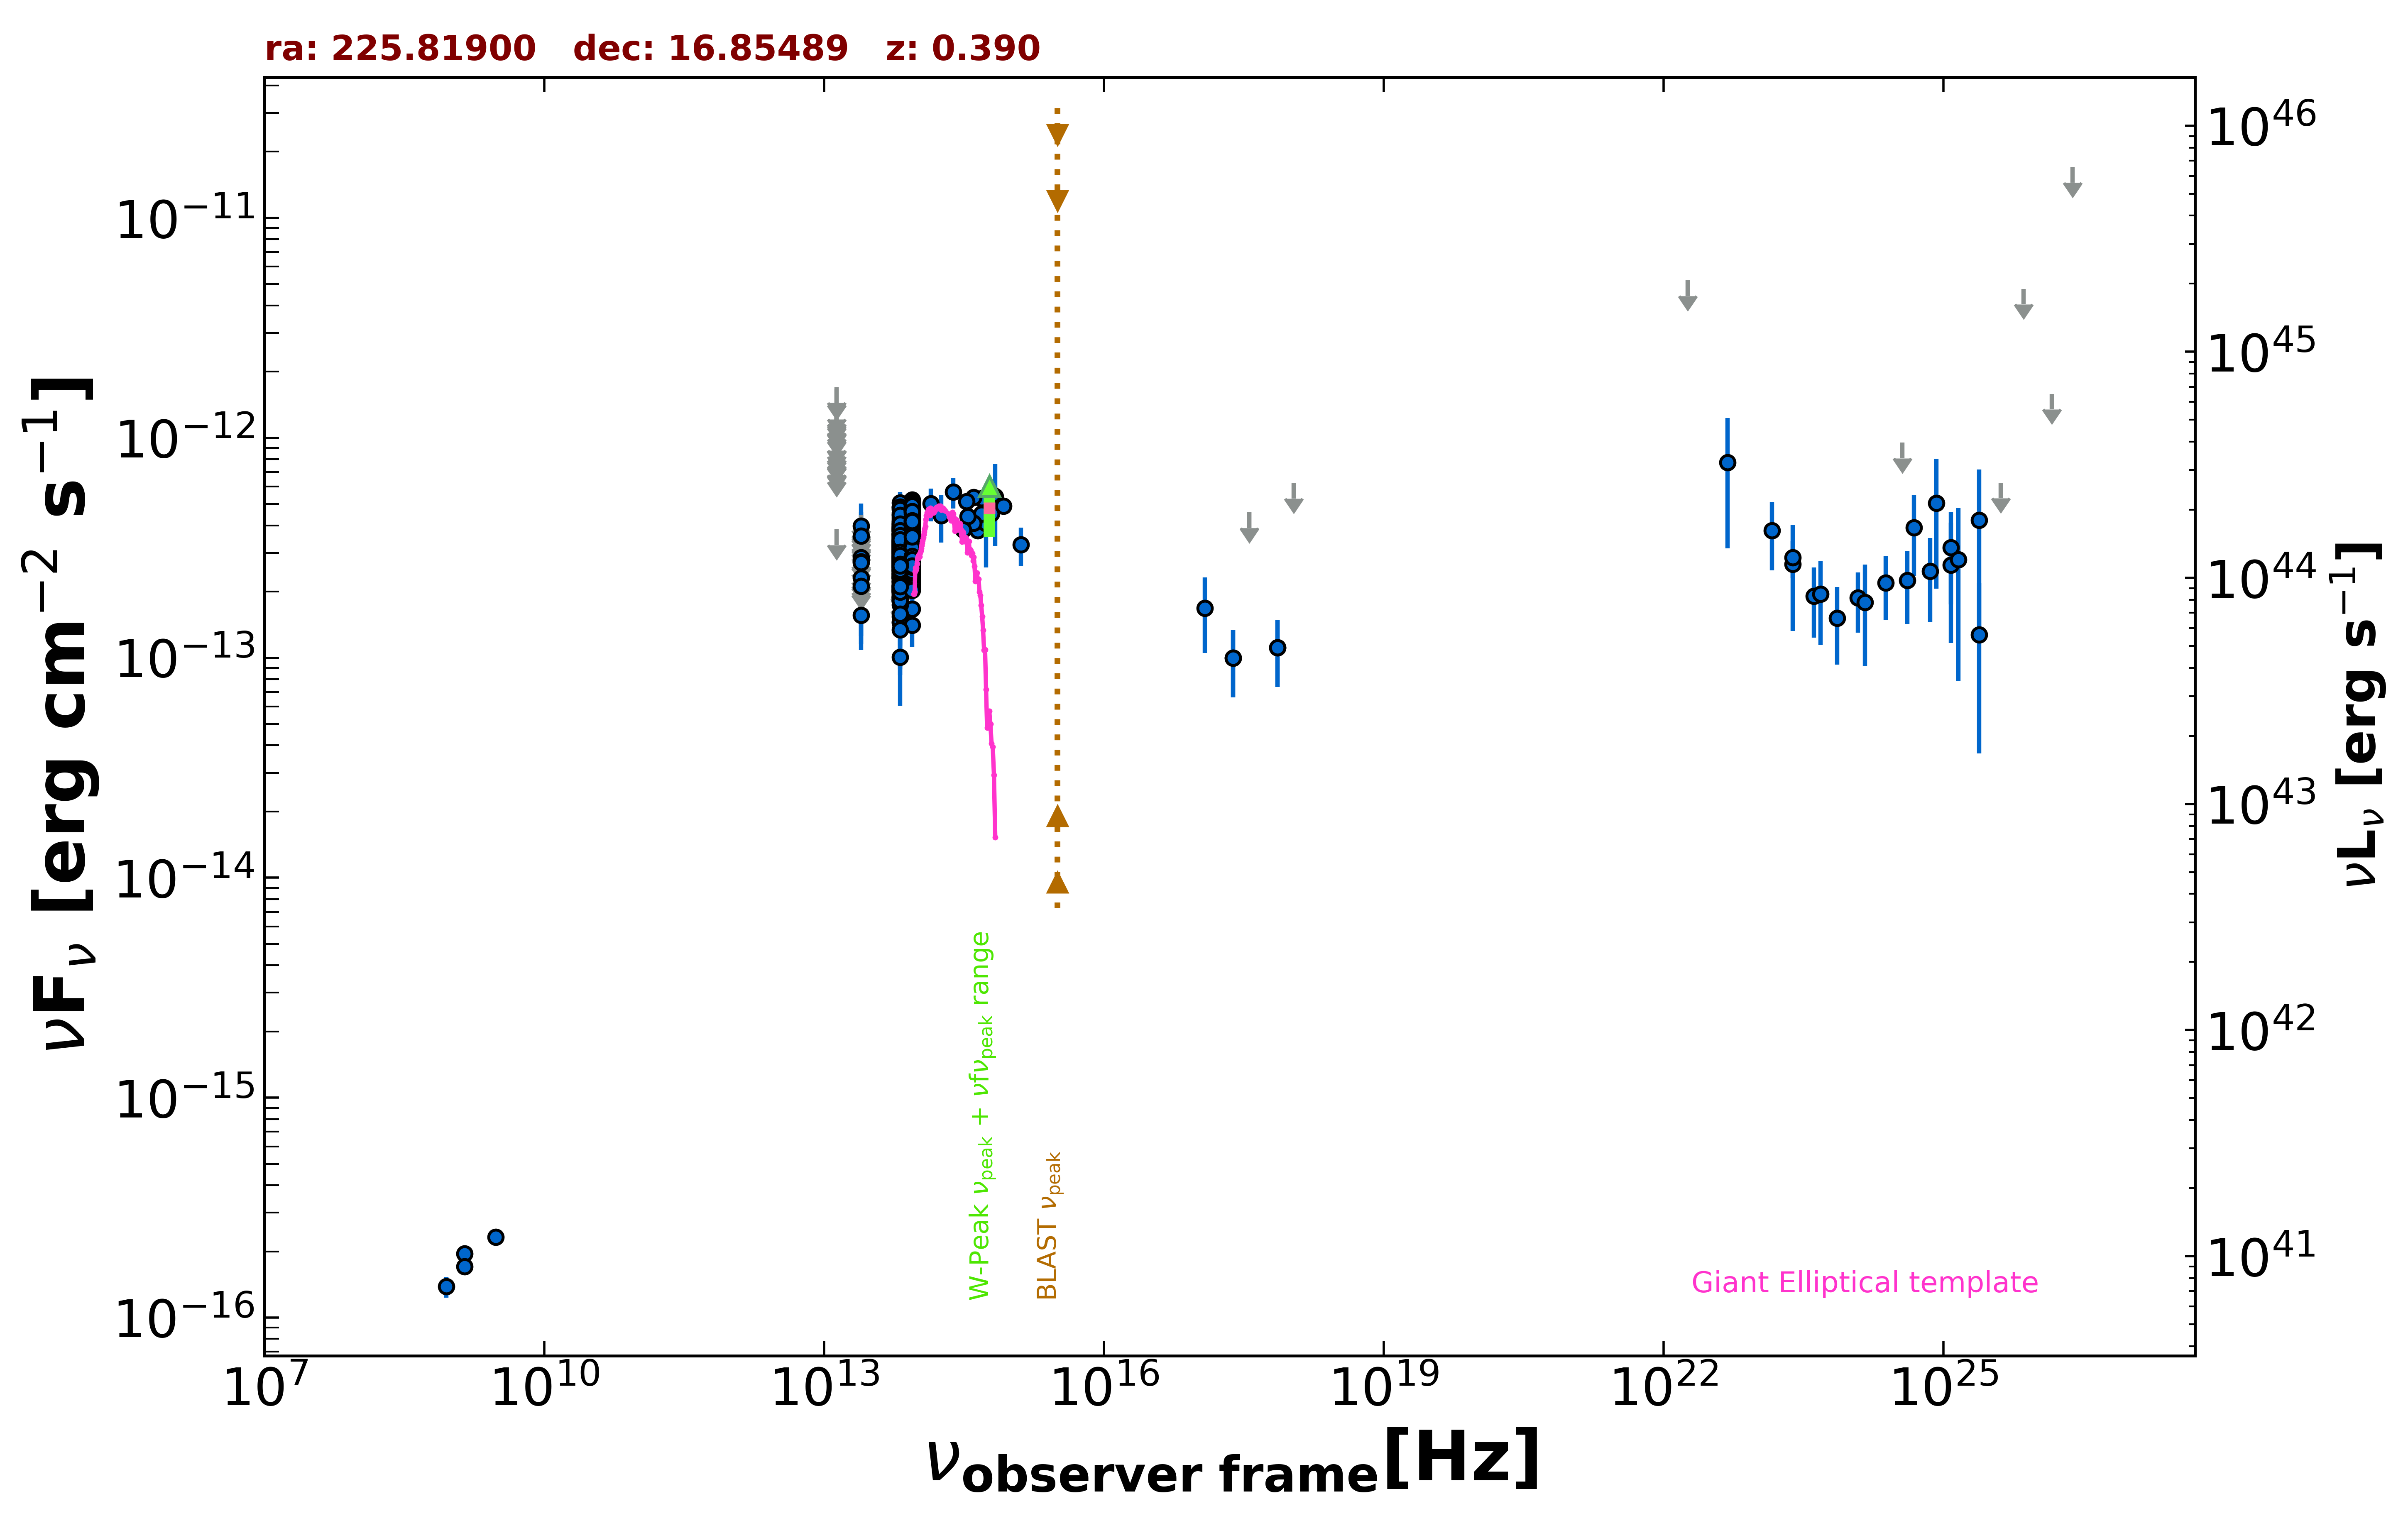

The file beside this chart, header and first rows:
freq., flux, err_flux, MJD_start, MJD_end, flag, catalog, reference
1.400e+09, 1.953e-16, 2.100e-18, 55000, 55000, , FIRST, White et al. 1997  ApJ  475 479
1.400e+09, 1.708e-16, 7.000e-18, 55000, 55000, , NVSS, Condon et al. 1998  AJ  115  1693
8.870e+08, 1.384e-16, 1.510e-17, 55000, 55000, , RACS, Hale et al. 2021  PASA  38  e058
3.000e+09, 2.324e-16, 7.400e-18, 55000, 55000, , VLASSQL, Gordon et al. 2021  ApJS  255  30
2.418e+17, 9.981e-14, 3.378e-14, 58382, 58383, , 1OUSX, Giommi et al. in preparation
1.209e+17, 1.684e-13, 6.340e-14, 58382, 58383, , 1OUSX, Giommi et al. in preparation
3.627e+17, 4.584e-13, 0.000e+00, 58382, 58383, UL, 1OUSX, Giommi et al. in preparation
7.253e+17, 1.114e-13, 3.769e-14, 58382, 58383, , 1OUSX, Giommi et al. in preparation
1.088e+18, 6.237e-13, 0.000e+00, 58382, 58383, UL, 1OUSX, Giommi et al. in preparation
1.389e+14, 5.022e-13, 8.505e-14, 55000, 55000, , 2MASS, Skrutskie et al. 2006  AJ  131  1163
1.804e+14, 4.427e-13, 1.078e-13, 55000, 55000, , 2MASS, Skrutskie et al. 2006  AJ  131  1163
2.427e+14, 5.676e-13, 9.080e-14, 55000, 55000, , 2MASS, Skrutskie et al. 2006  AJ  131  1163
8.817e+13, 3.038e-13, 2.350e-15, 55000, 55000, , UNWISE, Schlafly et al. 2019  ApJS  240  30
6.517e+13, 2.370e-13, 3.300e-15, 55000, 55000, , UNWISE, Schlafly et al. 2019  ApJS  240  30
8.817e+13, 2.747e-13, 8.100e-15, 55000, 55000, , WISE, Wright et al. 2010  AJ  140  1868
6.517e+13, 2.324e-13, 8.150e-15, 55000, 55000, , WISE, Wright et al. 2010  AJ  140  1868
2.498e+13, 1.564e-13, 3.060e-14, 55000, 55000, , WISE, Wright et al. 2010  AJ  140  1868
1.363e+13, 3.833e-13, 0.000e+00, 55000, 55000, UL, WISE, Wright et al. 2010  AJ  140  1868
8.817e+13, 2.785e-13, 2.850e-14, 56866, 56866, , NEOWISE, Mainzer et al. 2014  ApJ  792  30
6.517e+13, 2.603e-13, 4.020e-14, 56866, 56866, , NEOWISE, Mainzer et al. 2014  ApJ  792  30
8.817e+13, 2.162e-13, 3.195e-14, 56865, 56865, , NEOWISE, Mainzer et al. 2014  ApJ  792  30
6.517e+13, 2.054e-13, 4.110e-14, 56865, 56865, , NEOWISE, Mainzer et al. 2014  ApJ  792  30
8.817e+13, 2.829e-13, 2.690e-14, 56865, 56865, , NEOWISE, Mainzer et al. 2014  ApJ  792  30
6.517e+13, 2.875e-13, 4.115e-14, 56865, 56865, , NEOWISE, Mainzer et al. 2014  ApJ  792  30
8.817e+13, 3.054e-13, 2.875e-14, 56866, 56866, , NEOWISE, Mainzer et al. 2014  ApJ  792  30
6.517e+13, 2.558e-13, 3.880e-14, 56866, 56866, , NEOWISE, Mainzer et al. 2014  ApJ  792  30
8.817e+13, 2.657e-13, 2.600e-14, 56866, 56866, , NEOWISE, Mainzer et al. 2014  ApJ  792  30
6.517e+13, 2.495e-13, 3.970e-14, 56866, 56866, , NEOWISE, Mainzer et al. 2014  ApJ  792  30
8.817e+13, 3.148e-13, 2.960e-14, 56866, 56866, , NEOWISE, Mainzer et al. 2014  ApJ  792  30
6.517e+13, 3.313e-13, 3.945e-14, 56866, 56866, , NEOWISE, Mainzer et al. 2014  ApJ  792  30
8.817e+13, 3.020e-13, 2.475e-14, 56866, 56866, , NEOWISE, Mainzer et al. 2014  ApJ  792  30
6.517e+13, 1.980e-13, 3.390e-14, 56866, 56866, , NEOWISE, Mainzer et al. 2014  ApJ  792  30
8.817e+13, 3.628e-13, 2.540e-14, 56866, 56866, , NEOWISE, Mainzer et al. 2014  ApJ  792  30
6.517e+13, 2.711e-13, 3.905e-14, 56866, 56866, , NEOWISE, Mainzer et al. 2014  ApJ  792  30
8.817e+13, 3.020e-13, 2.365e-14, 56865, 56865, , NEOWISE, Mainzer et al. 2014  ApJ  792  30
6.517e+13, 2.303e-13, 4.370e-14, 56865, 56865, , NEOWISE, Mainzer et al. 2014  ApJ  792  30
8.817e+13, 3.239e-13, 2.445e-14, 56865, 56865, , NEOWISE, Mainzer et al. 2014  ApJ  792  30
6.517e+13, 2.551e-13, 5.250e-14, 56865, 56865, , NEOWISE, Mainzer et al. 2014  ApJ  792  30
8.817e+13, 3.154e-13, 2.675e-14, 56865, 56865, , NEOWISE, Mainzer et al. 2014  ApJ  792  30
6.517e+13, 2.139e-13, 3.445e-14, 56865, 56865, , NEOWISE, Mainzer et al. 2014  ApJ  792  30
8.817e+13, 2.308e-13, 3.155e-14, 56866, 56866, , NEOWISE, Mainzer et al. 2014  ApJ  792  30
6.517e+13, 2.748e-13, 3.885e-14, 56866, 56866, , NEOWISE, Mainzer et al. 2014  ApJ  792  30
8.817e+13, 3.224e-13, 2.525e-14, 56866, 56866, , NEOWISE, Mainzer et al. 2014  ApJ  792  30
6.517e+13, 2.776e-13, 5.245e-14, 56866, 56866, , NEOWISE, Mainzer et al. 2014  ApJ  792  30
8.817e+13, 3.306e-13, 2.560e-14, 56866, 56866, , NEOWISE, Mainzer et al. 2014  ApJ  792  30
6.517e+13, 2.320e-13, 3.385e-14, 56866, 56866, , NEOWISE, Mainzer et al. 2014  ApJ  792  30
8.817e+13, 2.358e-13, 2.350e-14, 57224, 57224, , NEOWISE, Mainzer et al. 2014  ApJ  792  30
6.517e+13, 2.301e-13, 4.135e-14, 57224, 57224, , NEOWISE, Mainzer et al. 2014  ApJ  792  30
8.817e+13, 2.824e-13, 2.395e-14, 57224, 57224, , NEOWISE, Mainzer et al. 2014  ApJ  792  30
6.517e+13, 3.121e-13, 6.045e-14, 57224, 57224, , NEOWISE, Mainzer et al. 2014  ApJ  792  30
8.817e+13, 3.195e-13, 2.650e-14, 57224, 57224, , NEOWISE, Mainzer et al. 2014  ApJ  792  30
6.517e+13, 1.543e-13, 4.035e-14, 57224, 57224, , NEOWISE, Mainzer et al. 2014  ApJ  792  30
8.817e+13, 3.034e-13, 3.080e-14, 57224, 57224, , NEOWISE, Mainzer et al. 2014  ApJ  792  30
6.517e+13, 1.886e-13, 4.810e-14, 57224, 57224, , NEOWISE, Mainzer et al. 2014  ApJ  792  30
8.817e+13, 3.040e-13, 2.470e-14, 57224, 57224, , NEOWISE, Mainzer et al. 2014  ApJ  792  30
6.517e+13, 2.318e-13, 3.775e-14, 57224, 57224, , NEOWISE, Mainzer et al. 2014  ApJ  792  30
8.817e+13, 2.979e-13, 2.555e-14, 56689, 56689, , NEOWISE, Mainzer et al. 2014  ApJ  792  30
6.517e+13, 2.402e-13, 4.045e-14, 56689, 56689, , NEOWISE, Mainzer et al. 2014  ApJ  792  30
8.817e+13, 2.760e-13, 2.390e-14, 56688, 56688, , NEOWISE, Mainzer et al. 2014  ApJ  792  30
6.517e+13, 2.661e-13, 3.860e-14, 56688, 56688, , NEOWISE, Mainzer et al. 2014  ApJ  792  30
... 683 more rows
